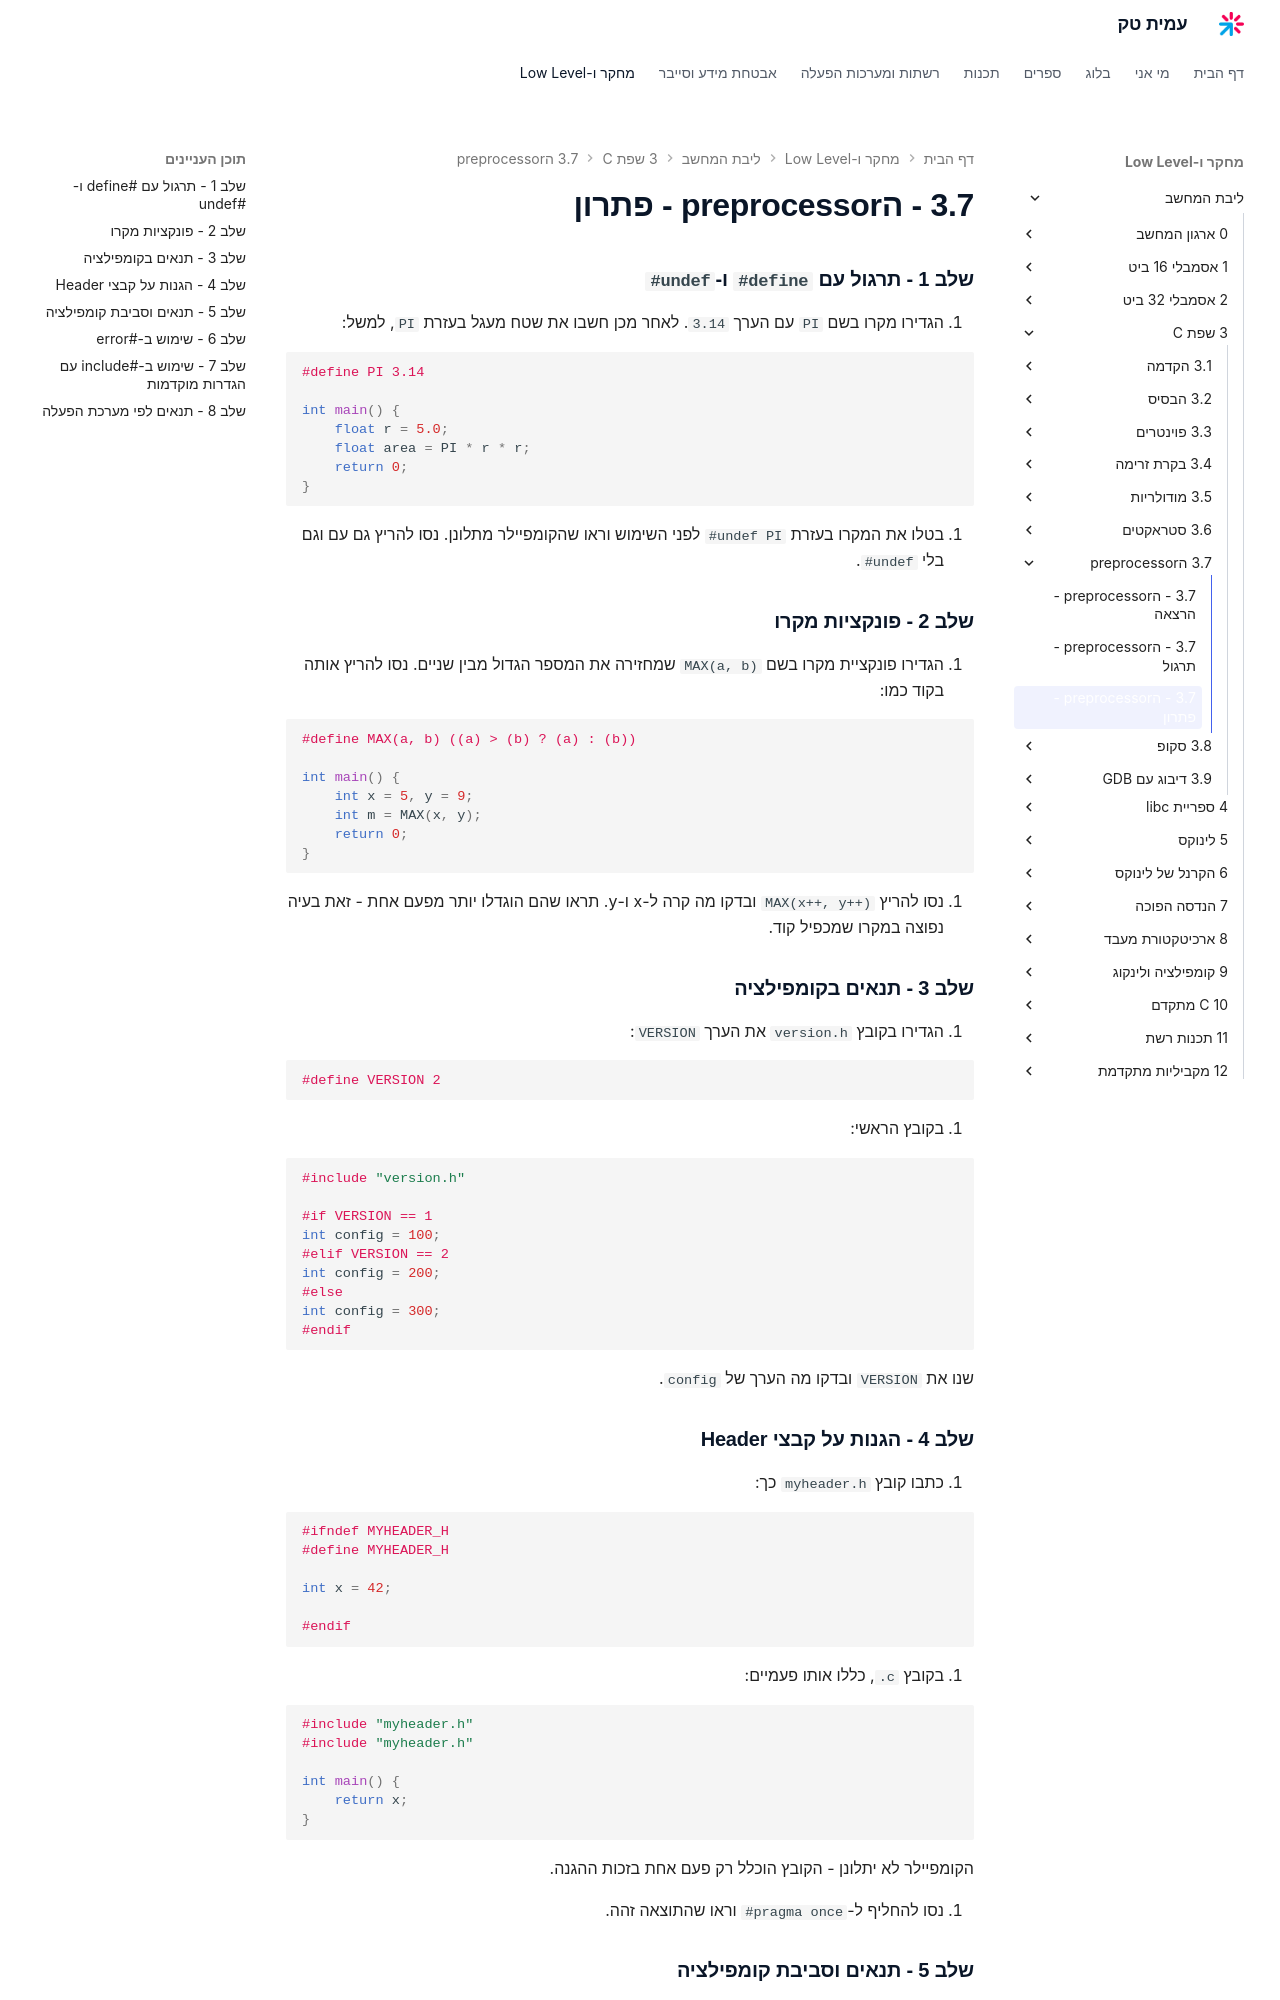

repository: AmitPinchasi/amittech · page: ליבת-המחשב/3 - שפת C/3.7 - הpreprocessor/3.7 - הpreprocessor - פתרון/index.html · generator: mkdocs

### שלב 1 – תרגול עם `#define` ו־`#undef`

1. הגדירו מקרו בשם `PI` עם הערך `3.14`. לאחר מכן חשבו את שטח מעגל בעזרת `PI`, למשל:
    

```c
#define PI 3.14

int main() {
    float r = 5.0;
    float area = PI * r * r;
    return 0;
}
```

2. בטלו את המקרו בעזרת `#undef PI` לפני השימוש וראו שהקומפיילר מתלונן. נסו להריץ גם עם וגם בלי `#undef`.
    

---

### שלב 2 – פונקציות מקרו

1. הגדירו פונקציית מקרו בשם `MAX(a, b)` שמחזירה את המספר הגדול מבין שניים. נסו להריץ אותה בקוד כמו:
    

```c
#define MAX(a, b) ((a) > (b) ? (a) : (b))

int main() {
    int x = 5, y = 9;
    int m = MAX(x, y);
    return 0;
}
```

2. נסו להריץ `MAX(x++, y++)` ובדקו מה קרה ל־x ו־y. תראו שהם הוגדלו יותר מפעם אחת — זאת בעיה נפוצה במקרו שמכפיל קוד.
    

---

### שלב 3 – תנאים בקומפילציה

1. הגדירו בקובץ `version.h` את הערך `VERSION`:
    

```c
#define VERSION 2
```

2. בקובץ הראשי:
    

```c
#include "version.h"

#if VERSION == 1
int config = 100;
#elif VERSION == 2
int config = 200;
#else
int config = 300;
#endif
```

שנו את `VERSION` ובדקו מה הערך של `config`.

---

### שלב 4 – הגנות על קבצי Header

1. כתבו קובץ `myheader.h` כך:
    

```c
#ifndef MYHEADER_H
#define MYHEADER_H

int x = 42;

#endif
```

2. בקובץ `.c`, כללו אותו פעמיים:
    

```c
#include "myheader.h"
#include "myheader.h"

int main() {
    return x;
}
```

הקומפיילר לא יתלונן – הקובץ הוכלל רק פעם אחת בזכות ההגנה.

3. נסו להחליף ל־`#pragma once` וראו שהתוצאה זהה.
    

---
